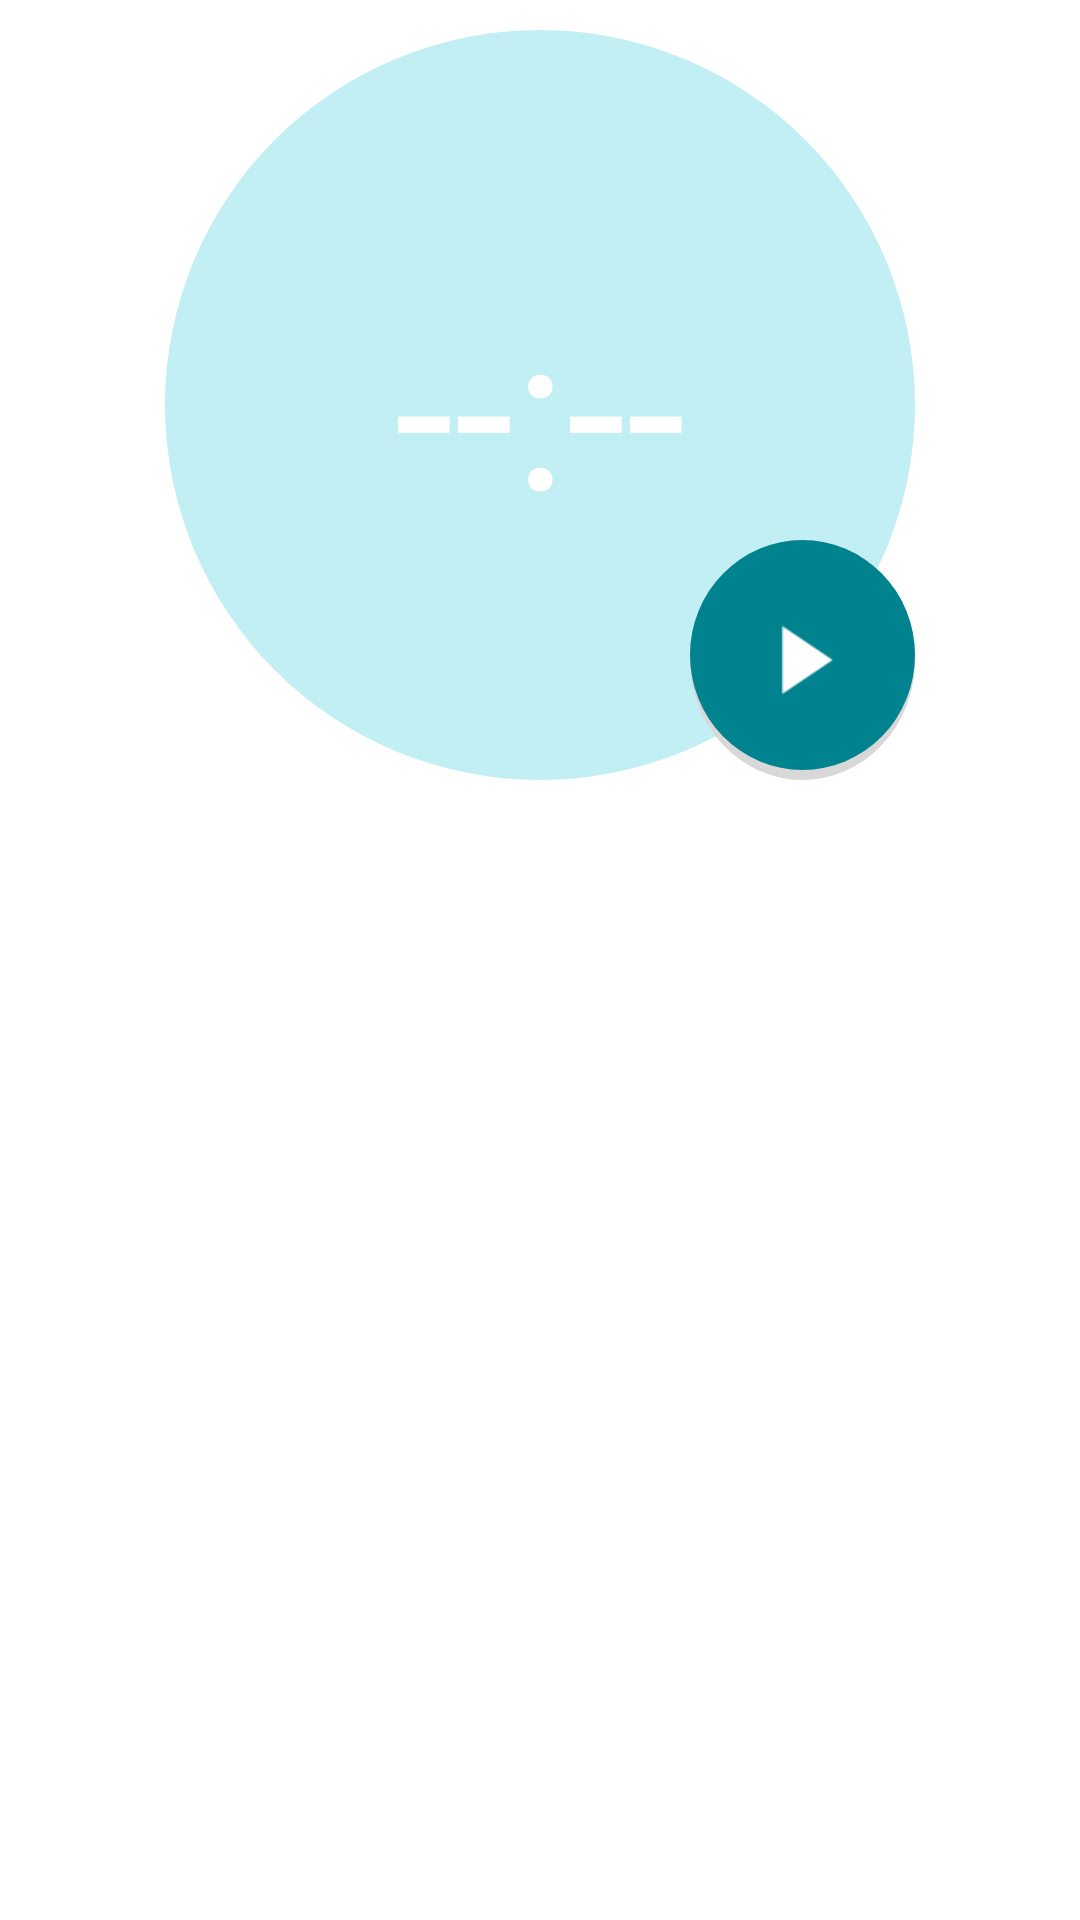

Produce the Android XML layout that renders to this screen, including the resource entries it uses.
<!-- AndroidManifest.xml: application theme AppTheme -->
<!-- res/layout/timer_task_display.xml -->
<?xml version="1.0" encoding="utf-8"?>
<RelativeLayout xmlns:android="http://schemas.android.com/apk/res/android"
    android:orientation="vertical"
    android:layout_width="match_parent"
    android:layout_height="match_parent"
    android:padding="10dp">

    <TextView
        android:layout_width="250dp"
        android:layout_height="250dp"
        android:gravity="center"
        android:textAppearance="?android:attr/textAppearanceLarge"
        android:text="--:--"
        android:textSize="72dp"
        android:alpha="0.8"
        android:id="@+id/timer_text"
        android:layout_gravity="center_horizontal"
        android:background="@drawable/circle_timer"
        android:layout_alignParentTop="true"
        android:layout_centerHorizontal="true" />

    <ImageView
        android:layout_width="75dp"
        android:layout_height="80dp"
        android:src="@drawable/ic_play_light"
        android:background="@drawable/circle_play"
        android:scaleType="centerInside"
        android:layout_gravity="center_horizontal"
        android:id="@+id/play_imgbtn"
        android:layout_alignBottom="@+id/timer_text"
        android:layout_alignRight="@+id/timer_text"
        android:layout_alignEnd="@+id/timer_text" />

</RelativeLayout>
<!-- resources referenced by this layout -->
<resources>
  <!-- drawable circle_play (drawable) -->
  <?xml version="1.0" encoding="utf-8"?>
  <layer-list xmlns:android="http://schemas.android.com/apk/res/android">
      <item>
          <shape android:shape="oval">
              <solid android:color="#d8d8d8"/>
          </shape>
      </item>
      <item android:bottom="10px">
          <shape android:shape="oval">
              <solid android:color="@color/accentColour"/>
          </shape>
      </item>
  </layer-list>
  <!-- drawable circle_timer (drawable) -->
  <?xml version="1.0" encoding="utf-8"?>
  <shape xmlns:android="http://schemas.android.com/apk/res/android" android:shape="oval">
      <solid android:color="@color/timerBkgColour"/>
  </shape>
  <!-- drawable ic_play_light: png bitmap (drawable-hdpi, 1242 bytes) -->
  <style name="AppTheme" parent="AppBaseTheme">
          <item name="colorPrimary">@color/primaryColour</item>
          <item name="colorAccent">@color/accentColour</item>
  
          <item name="android:textColorPrimary">@android:color/white</item>
          <item name="android:actionBarStyle">@style/ToolbarTheme</item>
          <item name="android:windowBackground">@color/backgroundColour</item>
      </style>
  <color name="accentColour">#00838F</color>
  <color name="timerBkgColour">#B2EBF2</color>
  <style name="AppBaseTheme" parent="Theme.AppCompat.Light.NoActionBar">
          <item name="windowActionBar">false</item>
      </style>
  <color name="primaryColour">#00BCD4</color>
  <style name="ToolbarTheme" parent="ThemeOverlay.AppCompat.ActionBar">
          <item name="android:background">@color/primaryColour</item>
      </style>
</resources>
